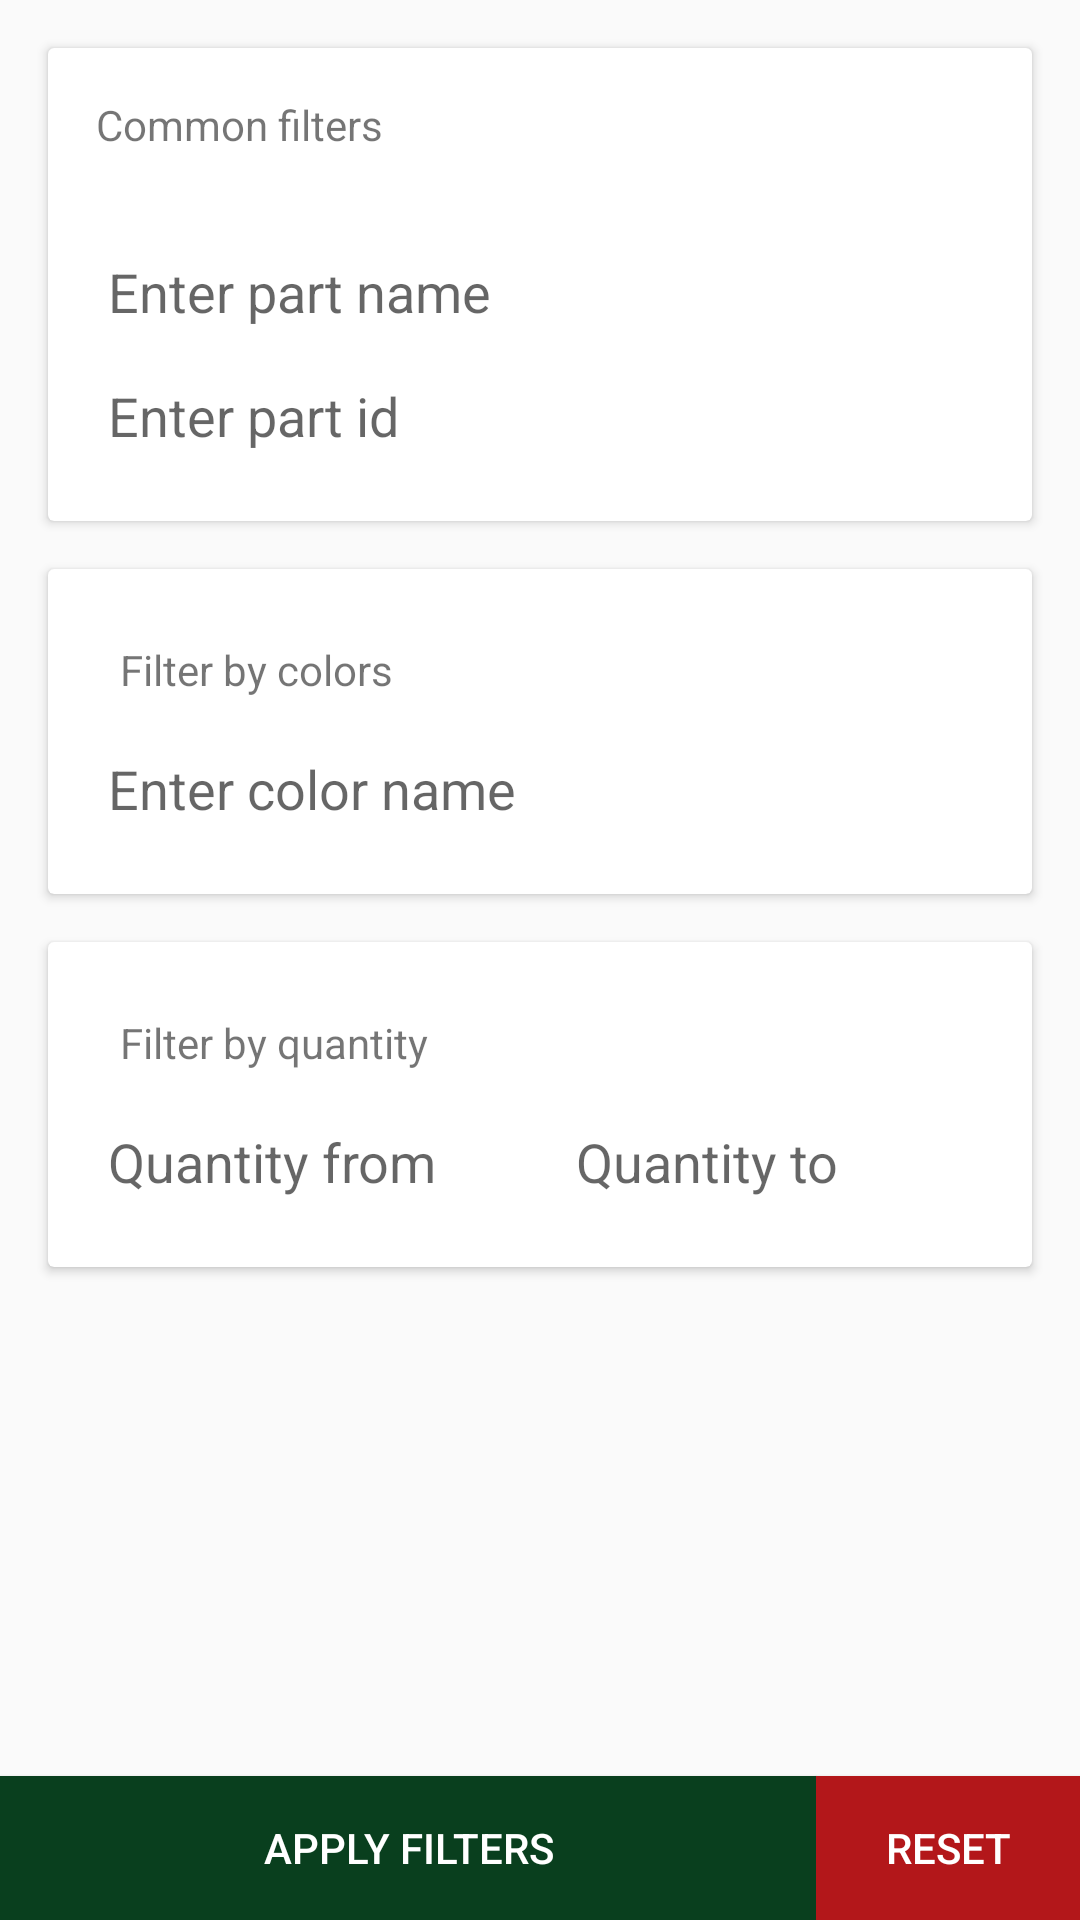

Android layout source for this screen:
<!-- AndroidManifest.xml: application theme AppTheme -->
<!-- res/layout/activity_filters.xml -->
<?xml version="1.0" encoding="utf-8"?>
<android.support.constraint.ConstraintLayout xmlns:android="http://schemas.android.com/apk/res/android"
    android:layout_width="match_parent"
    android:layout_height="match_parent"
    xmlns:app="http://schemas.android.com/apk/res-auto">

    <android.support.v7.widget.CardView
        android:id="@+id/first_card"
        android:layout_width="0dp"
        android:layout_height="wrap_content"
        app:layout_constraintStart_toStartOf="parent"
        app:layout_constraintEnd_toEndOf="parent"
        app:layout_constraintTop_toTopOf="parent"
        android:layout_margin="@dimen/out_padding"
        >
        <android.support.constraint.ConstraintLayout
            android:layout_width="match_parent"
            android:layout_height="match_parent"
            android:layout_margin="@dimen/out_padding"
            >
            <TextView
                android:id="@+id/card_title"
                android:layout_width="wrap_content"
                android:layout_height="wrap_content"
                app:layout_constraintTop_toTopOf="parent"
                app:layout_constraintStart_toStartOf="parent"
                android:text="@string/filter_title_text"
                />
            <Spinner
                android:id="@+id/filter_type"
                android:layout_width="0dp"
                android:layout_height="wrap_content"
                app:layout_constraintStart_toStartOf="parent"
                app:layout_constraintEnd_toEndOf="parent"
                app:layout_constraintTop_toBottomOf="@id/card_title"
                />
            <android.support.v7.widget.AppCompatAutoCompleteTextView
                android:id="@+id/filter_name"
                android:layout_width="0dp"
                android:layout_height="wrap_content"
                app:layout_constraintStart_toStartOf="parent"
                app:layout_constraintEnd_toEndOf="parent"
                app:layout_constraintTop_toBottomOf="@id/filter_type"
                android:hint="@string/filter_name_hint"
                />
            <android.support.v7.widget.AppCompatAutoCompleteTextView
                android:id="@+id/filter_element_id"
                android:layout_width="0dp"
                android:layout_height="wrap_content"
                app:layout_constraintStart_toStartOf="parent"
                app:layout_constraintEnd_toEndOf="parent"
                app:layout_constraintTop_toBottomOf="@id/filter_name"
                android:hint="@string/filter_id_hint"
                />
        </android.support.constraint.ConstraintLayout>
    </android.support.v7.widget.CardView>

    <android.support.v7.widget.CardView
        android:id="@+id/second_card"
        android:layout_width="0dp"
        android:layout_height="wrap_content"
        app:layout_constraintStart_toStartOf="parent"
        app:layout_constraintEnd_toEndOf="parent"
        app:layout_constraintTop_toBottomOf="@id/first_card"
        android:layout_margin="@dimen/out_padding"
        >
        <android.support.constraint.ConstraintLayout
            android:layout_width="match_parent"
            android:layout_height="match_parent"
            android:layout_margin="@dimen/out_padding"
            >
            <TextView
                android:id="@+id/title_colors"
                android:layout_width="wrap_content"
                android:layout_height="wrap_content"
                app:layout_constraintTop_toTopOf="parent"
                app:layout_constraintStart_toStartOf="parent"
                android:text="@string/filter_title_color"
                android:padding="@dimen/in_padding"
                />
            <android.support.v7.widget.AppCompatAutoCompleteTextView
                android:id="@+id/filter_color"
                android:layout_width="0dp"
                android:layout_height="wrap_content"
                app:layout_constraintStart_toStartOf="parent"
                app:layout_constraintEnd_toEndOf="parent"
                app:layout_constraintTop_toBottomOf="@id/title_colors"
                android:hint="@string/filter_color_hint"
                />
        </android.support.constraint.ConstraintLayout>
    </android.support.v7.widget.CardView>

    <android.support.v7.widget.CardView
        android:id="@+id/third_card"
        android:layout_width="0dp"
        android:layout_height="wrap_content"
        app:layout_constraintStart_toStartOf="parent"
        app:layout_constraintEnd_toEndOf="parent"
        app:layout_constraintTop_toBottomOf="@id/second_card"
        android:layout_margin="@dimen/out_padding"
        >
        <android.support.constraint.ConstraintLayout
            android:layout_width="match_parent"
            android:layout_height="match_parent"
            android:layout_margin="@dimen/out_padding"
            >
            <TextView
                android:id="@+id/title_quantinty"
                android:layout_width="wrap_content"
                android:layout_height="wrap_content"
                app:layout_constraintTop_toTopOf="parent"
                app:layout_constraintStart_toStartOf="parent"
                android:text="@string/filter_title_quantity"
                android:padding="@dimen/in_padding"
                />
            <EditText
                android:id="@+id/quantinty_from"
                android:layout_width="0dp"
                android:layout_height="wrap_content"
                app:layout_constraintTop_toBottomOf="@id/title_quantinty"
                app:layout_constraintStart_toStartOf="parent"
                app:layout_constraintEnd_toStartOf="@id/quantinty_to"
                android:layout_marginRight="@dimen/out_padding"
                android:inputType="numberSigned"
                android:hint="@string/filter_quantity_from_hint"
                />
            <EditText
                android:id="@+id/quantinty_to"
                android:layout_width="0dp"
                android:layout_height="wrap_content"
                app:layout_constraintTop_toBottomOf="@id/title_quantinty"
                app:layout_constraintEnd_toEndOf="parent"
                app:layout_constraintStart_toEndOf="@id/quantinty_from"
                android:inputType="numberSigned"
                android:hint="@string/filter_quantity_to_hint"
                />
        </android.support.constraint.ConstraintLayout>
    </android.support.v7.widget.CardView>

    <Button
        android:id="@+id/apply"
        android:layout_width="0dp"
        android:layout_height="wrap_content"
        style="@style/defaultButton"
        android:text="@string/filter_confirm"
        app:layout_constraintBottom_toBottomOf="parent"
        app:layout_constraintStart_toStartOf="parent"
        app:layout_constraintEnd_toStartOf="@id/reset"
        android:onClick="onApplyClick"
        />
    <Button
        android:id="@+id/reset"
        android:layout_width="wrap_content"
        android:layout_height="wrap_content"
        style="@style/redButton"
        android:text="@string/filter_reset"
        app:layout_constraintBottom_toBottomOf="parent"
        app:layout_constraintEnd_toEndOf="parent"
        android:onClick="onResetClick"
        />

</android.support.constraint.ConstraintLayout>
<!-- resources referenced by this layout -->
<resources>
  <dimen name="in_padding">8dp</dimen>
  <dimen name="out_padding">16dp</dimen>
  <string name="filter_color_hint">Enter color name</string>
  <string name="filter_confirm">Apply filters</string>
  <string name="filter_id_hint">Enter part id</string>
  <string name="filter_name_hint">Enter part name</string>
  <string name="filter_quantity_from_hint">Quantity from</string>
  <string name="filter_quantity_to_hint">Quantity to</string>
  <string name="filter_reset">Reset</string>
  <string name="filter_title_color">Filter by colors</string>
  <string name="filter_title_quantity">Filter by quantity</string>
  <string name="filter_title_text">Common filters</string>
  <style name="defaultButton">
          <item name="android:background">@drawable/bg_default_button</item>
          <item name="android:textColor">@android:color/white</item>
      </style>
  <style name="redButton">
          <item name="android:background">@color/red</item>
          <item name="android:textColor">@android:color/white</item>
      </style>
  <style name="AppTheme" parent="Theme.AppCompat.Light">
          <item name="colorPrimary">@color/colorPrimary</item>
          <item name="colorPrimaryDark">@color/colorPrimaryDark</item>
          <item name="colorAccent">@color/colorAccent</item>
          <item name="titleTextColor">@android:color/white</item>
          <item name="subtitleTextColor">@android:color/white</item>
          <item name="android:textColorSecondary">@android:color/white</item>
          <item name="actionOverflowButtonStyle">@style/OverflowButtonStyle</item>
      </style>
  <!-- drawable bg_default_button (drawable) -->
  <?xml version="1.0" encoding="utf-8"?>
  <selector xmlns:android="http://schemas.android.com/apk/res/android">
      <item android:state_enabled="false">
          <shape android:shape="rectangle">
              <solid android:color="@color/colorDisabled" />
          </shape>
      </item>
      <item>
          <shape android:shape="rectangle">
              <solid android:color="@color/colorPrimaryDark" />
          </shape>
      </item>
  </selector>
  <color name="red">#B3171A</color>
  <color name="colorPrimary">#10742C</color>
  <color name="colorPrimaryDark">#093F1E</color>
  <color name="colorAccent">#498860</color>
  <style name="OverflowButtonStyle" parent="Widget.AppCompat.ActionButton.Overflow">
          <item name="android:tint">@android:color/white</item>
      </style>
  <color name="colorDisabled">#55093F1E</color>
</resources>
